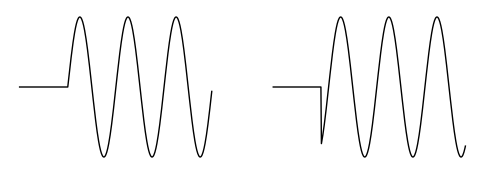

Here is the Python script that generated this plot:
import matplotlib.pyplot as plt
import numpy as np

x = np.arange(400) / 1000 / 1000 / 1000
y = np.sin(np.pi*2*x * 10*1000*1000)
y[:100] = 0

z = np.sin(np.pi*2*x * 10*1000*1000 + 1.7*np.pi)
z[:100] = 0

fig, axes = plt.subplots(1, 2, figsize=[6, 2])
l, r = axes

l.plot(y, color="black", linewidth=1)
r.plot(z, color="black", linewidth=1)
l.set_axis_off()
r.set_axis_off()

plt.savefig("random_start_phase.pdf")
